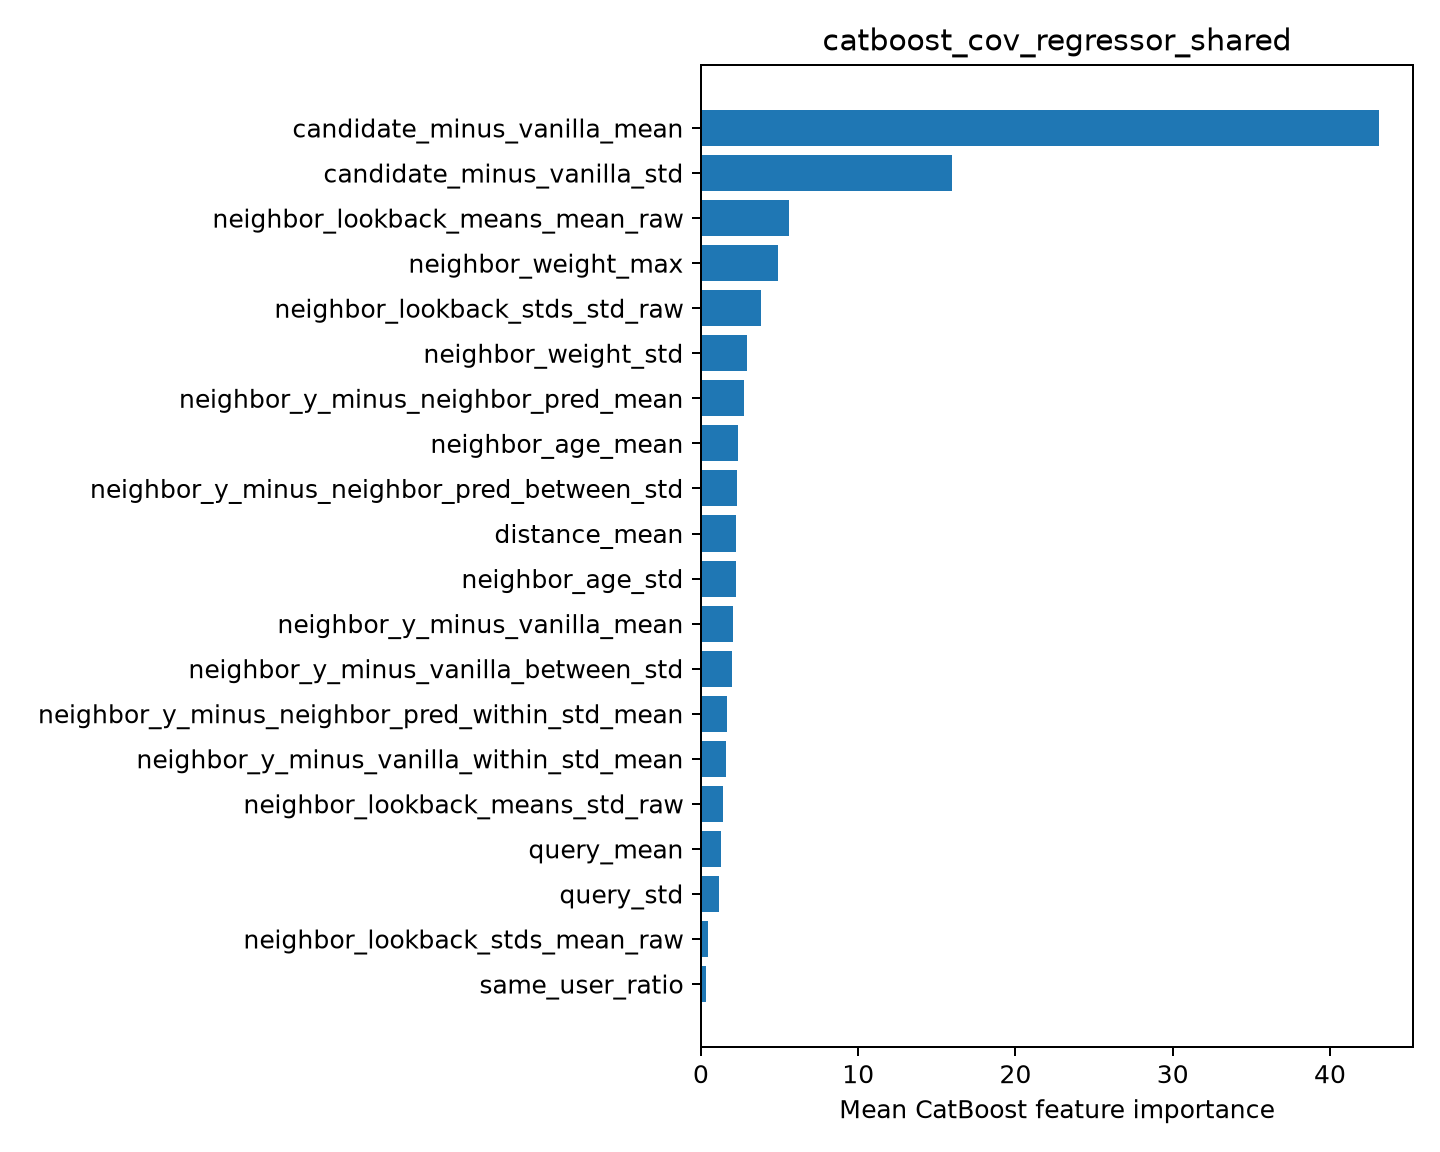

Values plotted in this chart, from the file beside it:
feature, importance
candidate_minus_vanilla_mean, 43.12
candidate_minus_vanilla_std, 15.98
neighbor_lookback_means_mean_raw, 5.577
neighbor_weight_max, 4.881
neighbor_lookback_stds_std_raw, 3.809
neighbor_weight_std, 2.958
neighbor_y_minus_neighbor_pred_mean, 2.756
neighbor_age_mean, 2.327
neighbor_y_minus_neighbor_pred_between_s…, 2.298
distance_mean, 2.248
neighbor_age_std, 2.22
neighbor_y_minus_vanilla_mean, 2.028
neighbor_y_minus_vanilla_between_std, 1.952
neighbor_y_minus_neighbor_pred_within_st…, 1.689
neighbor_y_minus_vanilla_within_std_mean, 1.594
neighbor_lookback_means_std_raw, 1.396
query_mean, 1.261
query_std, 1.14
neighbor_lookback_stds_mean_raw, 0.421
same_user_ratio, 0.3425
